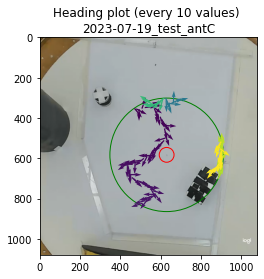

The table this chart was drawn from, first rows:
Unnamed: 0, frame_number, body_x, body_y, body_prob, time, headings, in_arena, body_x_cm, body_y_cm, rel_x, rel_y, rel_x_cm, rel_y_cm, food_rel_x, food_rel_y, food_rel_x_cm, food_rel_y_cm, dist_to_food_cm
1247, 1247, 470.3, 352.1, 0.9993, 20.78, 50.82, 1.0, 38.37, 28.73, -145.7, 290.1, -11.89, 23.68, -159.7, -230.9, -13.04, -18.84, 22.91
1248, 1248, 470.3, 352.2, 0.9993, 20.8, 82.03, 1.0, 38.37, 28.74, -145.7, 290.2, -11.89, 23.68, -159.7, -230.8, -13.04, -18.84, 22.91
1249, 1249, 471.2, 352.3, 0.9992, 20.82, 8.215, 1.0, 38.45, 28.75, -144.8, 290.3, -11.82, 23.69, -158.8, -230.7, -12.96, -18.83, 22.86
1250, 1250, 471.2, 352.3, 0.9992, 20.83, 66.14, 1.0, 38.45, 28.75, -144.8, 290.3, -11.82, 23.69, -158.8, -230.7, -12.96, -18.83, 22.86
1251, 1251, 471.8, 352.9, 0.999, 20.85, 46.95, 1.0, 38.5, 28.8, -144.2, 290.9, -11.77, 23.74, -158.2, -230.1, -12.91, -18.77, 22.78
1252, 1252, 473.9, 353.4, 0.999, 20.87, 10.88, 1.0, 38.67, 28.83, -142.1, 291.4, -11.59, 23.77, -156.1, -229.6, -12.73, -18.74, 22.66
1253, 1253, 473.9, 353.4, 0.9989, 20.88, 46.8, 1.0, 38.67, 28.83, -142.1, 291.4, -11.59, 23.77, -156.1, -229.6, -12.73, -18.74, 22.66
1254, 1254, 475.6, 353.9, 0.9991, 20.9, 17.46, 1.0, 38.81, 28.88, -140.4, 291.9, -11.45, 23.82, -154.4, -229.1, -12.6, -18.7, 22.54
1255, 1255, 475.6, 353.9, 0.9991, 20.92, 22.35, 1.0, 38.81, 28.88, -140.4, 291.9, -11.45, 23.82, -154.4, -229.1, -12.6, -18.7, 22.54
1256, 1256, 478.7, 354.6, 0.999, 20.93, 13.71, 1.0, 39.06, 28.94, -137.3, 292.6, -11.2, 23.88, -151.3, -228.4, -12.34, -18.63, 22.35
1257, 1257, 478.7, 354.7, 0.999, 20.95, 27.54, 1.0, 39.07, 28.94, -137.3, 292.7, -11.2, 23.88, -151.3, -228.3, -12.34, -18.63, 22.35
1258, 1258, 482, 354.8, 0.9993, 20.97, 2.574, 1.0, 39.33, 28.95, -134, 292.8, -10.93, 23.89, -148, -228.2, -12.08, -18.62, 22.19
1259, 1259, 482, 354.8, 0.9993, 20.98, 39.06, 1.0, 39.33, 28.95, -134, 292.8, -10.93, 23.89, -148, -228.2, -12.07, -18.62, 22.19
1260, 1260, 484.7, 354.9, 0.9992, 21.0, 1.253, 1.0, 39.55, 28.96, -131.3, 292.9, -10.72, 23.9, -145.3, -228.1, -11.86, -18.62, 22.07
1261, 1261, 484.7, 354.9, 0.9992, 21.02, 0.0, 1.0, 39.55, 28.96, -131.3, 292.9, -10.72, 23.9, -145.3, -228.1, -11.86, -18.62, 22.07
1262, 1262, 486.8, 355, 0.9993, 21.03, 2.875, 1.0, 39.72, 28.97, -129.2, 293, -10.54, 23.91, -143.2, -228, -11.68, -18.61, 21.97
1263, 1263, 486.8, 355, 0.9993, 21.05, 34.94, 1.0, 39.73, 28.97, -129.2, 293, -10.54, 23.91, -143.2, -228, -11.68, -18.61, 21.97
1264, 1264, 489.2, 355.1, 0.9986, 21.07, 4.025, 1.0, 39.92, 28.98, -126.8, 293.1, -10.35, 23.92, -140.8, -227.9, -11.49, -18.59, 21.86
1265, 1265, 489.2, 355.2, 0.9986, 21.08, 36.96, 1.0, 39.92, 28.98, -126.8, 293.2, -10.35, 23.92, -140.8, -227.8, -11.49, -18.59, 21.86
1266, 1266, 492.8, 355.4, 0.9986, 21.1, 4.156, 1.0, 40.21, 29, -123.2, 293.4, -10.05, 23.94, -137.2, -227.6, -11.2, -18.57, 21.69
1267, 1267, 492.8, 355.4, 0.9986, 21.12, 90.0, 1.0, 40.21, 29, -123.2, 293.4, -10.05, 23.94, -137.2, -227.6, -11.2, -18.57, 21.69
1268, 1268, 492.8, 355.4, 0.9986, 21.13, 60.52, 1.0, 40.21, 29, -123.2, 293.4, -10.05, 23.94, -137.2, -227.6, -11.2, -18.57, 21.68
1269, 1269, 496.3, 355.4, 0.999, 21.15, 359.9, 1.0, 40.5, 29, -119.7, 293.4, -9.771, 23.94, -133.7, -227.6, -10.91, -18.57, 21.54
1270, 1270, 496.3, 355.4, 0.999, 21.17, 0.0, 1.0, 40.5, 29, -119.7, 293.4, -9.77, 23.94, -133.7, -227.6, -10.91, -18.57, 21.54
1271, 1271, 499.6, 354.9, 0.9992, 21.18, 350.8, 1.0, 40.77, 28.96, -116.4, 292.9, -9.496, 23.9, -130.4, -228.1, -10.64, -18.62, 21.44
1272, 1272, 499.7, 354.9, 0.9992, 21.2, 328.2, 1.0, 40.77, 28.96, -116.3, 292.9, -9.494, 23.9, -130.3, -228.1, -10.64, -18.62, 21.44
1273, 1273, 502.3, 354.1, 0.9992, 21.22, 344, 1.0, 40.98, 28.9, -113.7, 292.1, -9.282, 23.84, -127.7, -228.9, -10.42, -18.68, 21.39
1274, 1274, 504.2, 354.1, 0.9991, 21.23, 359.5, 1.0, 41.15, 28.89, -111.8, 292.1, -9.12, 23.84, -125.8, -228.9, -10.26, -18.68, 21.31
1275, 1275, 504.2, 354.1, 0.9991, 21.25, 285.2, 1.0, 41.15, 28.89, -111.8, 292.1, -9.12, 23.83, -125.8, -228.9, -10.26, -18.68, 21.31
1276, 1276, 507.1, 353.4, 0.999, 21.27, 345.9, 1.0, 41.38, 28.83, -108.9, 291.4, -8.889, 23.78, -122.9, -229.6, -10.03, -18.74, 21.25
1277, 1277, 507.1, 353.4, 0.999, 21.28, 290.7, 1.0, 41.38, 28.83, -108.9, 291.4, -8.889, 23.77, -122.9, -229.6, -10.03, -18.74, 21.26
1278, 1278, 510.3, 352, 0.9982, 21.3, 336.6, 1.0, 41.64, 28.72, -105.7, 290, -8.627, 23.66, -119.7, -231, -9.769, -18.85, 21.23
1279, 1279, 510.3, 352, 0.9982, 21.32, 284.8, 1.0, 41.64, 28.72, -105.7, 290, -8.627, 23.66, -119.7, -231, -9.769, -18.85, 21.23
1280, 1280, 513.7, 351.2, 0.9987, 21.33, 346.9, 1.0, 41.92, 28.65, -102.3, 289.2, -8.346, 23.6, -116.3, -231.8, -9.489, -18.92, 21.16
1281, 1281, 513.7, 351.2, 0.9987, 21.35, 296.3, 1.0, 41.92, 28.65, -102.3, 289.2, -8.346, 23.59, -116.3, -231.8, -9.489, -18.92, 21.16
1282, 1282, 516.8, 349.7, 0.9989, 21.37, 334.4, 1.0, 42.17, 28.54, -99.24, 287.7, -8.098, 23.48, -113.2, -233.3, -9.241, -19.04, 21.16
1283, 1283, 516.8, 349.7, 0.9989, 21.38, 348, 1.0, 42.17, 28.54, -99.23, 287.7, -8.097, 23.48, -113.2, -233.3, -9.239, -19.04, 21.16
1284, 1284, 519.9, 349.4, 0.9994, 21.4, 354, 1.0, 42.42, 28.51, -96.15, 287.4, -7.846, 23.45, -110.1, -233.6, -8.988, -19.06, 21.08
1285, 1285, 519.9, 349.4, 0.9994, 21.42, 328.9, 1.0, 42.42, 28.51, -96.14, 287.4, -7.845, 23.45, -110.1, -233.6, -8.988, -19.06, 21.08
1286, 1286, 521.3, 348.2, 0.9989, 21.43, 319.2, 1.0, 42.54, 28.41, -94.74, 286.2, -7.731, 23.35, -108.7, -234.8, -8.873, -19.16, 21.12
1287, 1287, 521.3, 348.2, 0.9989, 21.45, 352.7, 1.0, 42.54, 28.41, -94.73, 286.2, -7.73, 23.35, -108.7, -234.8, -8.872, -19.16, 21.12
1288, 1288, 524.5, 346.2, 0.9979, 21.47, 329.1, 1.0, 42.8, 28.25, -91.48, 284.2, -7.465, 23.19, -105.5, -236.8, -8.607, -19.32, 21.15
1289, 1289, 524.5, 346.2, 0.9979, 21.48, 345.7, 1.0, 42.8, 28.25, -91.47, 284.2, -7.464, 23.19, -105.5, -236.8, -8.606, -19.32, 21.15
1290, 1290, 528.6, 345.8, 0.9984, 21.5, 354.2, 1.0, 43.13, 28.22, -87.4, 283.8, -7.132, 23.16, -101.4, -237.2, -8.274, -19.36, 21.05
1291, 1291, 528.6, 345.8, 0.9984, 21.52, 331, 1.0, 43.13, 28.22, -87.39, 283.8, -7.131, 23.16, -101.4, -237.2, -8.274, -19.36, 21.05
1292, 1292, 528.6, 345.8, 0.9984, 21.53, 347.7, 1.0, 43.13, 28.22, -87.39, 283.8, -7.131, 23.16, -101.4, -237.2, -8.273, -19.36, 21.05
1293, 1293, 531, 345.2, 0.9989, 21.55, 345.9, 1.0, 43.33, 28.17, -84.99, 283.2, -6.935, 23.11, -98.99, -237.8, -8.077, -19.4, 21.02
1294, 1294, 531, 345.2, 0.9989, 21.57, 341.9, 1.0, 43.33, 28.17, -84.98, 283.2, -6.934, 23.11, -98.98, -237.8, -8.077, -19.41, 21.02
1295, 1295, 534, 344.1, 0.9991, 21.58, 340.4, 1.0, 43.58, 28.08, -81.98, 282.1, -6.69, 23.02, -95.98, -238.9, -7.832, -19.49, 21.01
1296, 1296, 534, 344.1, 0.9991, 21.6, 336.7, 1.0, 43.58, 28.08, -81.97, 282.1, -6.689, 23.02, -95.97, -238.9, -7.831, -19.49, 21.01
1297, 1297, 536.9, 342.8, 0.9992, 21.62, 335.7, 1.0, 43.81, 27.98, -79.14, 280.8, -6.458, 22.92, -93.14, -240.2, -7.6, -19.6, 21.02
1298, 1298, 536.9, 342.8, 0.9992, 21.63, 357.4, 1.0, 43.81, 27.98, -79.13, 280.8, -6.457, 22.92, -93.13, -240.2, -7.6, -19.6, 21.02
1299, 1299, 539.3, 342, 0.999, 21.65, 340.3, 1.0, 44, 27.91, -76.75, 280, -6.263, 22.85, -90.75, -241, -7.405, -19.67, 21.01
1300, 1300, 542.7, 340.7, 0.9993, 21.67, 339.1, 1.0, 44.28, 27.8, -73.33, 278.7, -5.984, 22.74, -87.33, -242.3, -7.126, -19.77, 21.02
1301, 1301, 542.7, 340.7, 0.9993, 21.68, 335.8, 1.0, 44.28, 27.8, -73.31, 278.7, -5.983, 22.74, -87.31, -242.3, -7.125, -19.77, 21.02
1302, 1302, 545.4, 339.6, 0.9995, 21.7, 337.8, 1.0, 44.5, 27.71, -70.6, 277.6, -5.761, 22.65, -84.6, -243.4, -6.903, -19.86, 21.03
1303, 1303, 545.5, 339.5, 0.9995, 21.72, 342.3, 1.0, 44.51, 27.71, -70.54, 277.5, -5.756, 22.65, -84.54, -243.5, -6.898, -19.87, 21.03
1304, 1304, 547.9, 338.4, 0.9994, 21.73, 334.8, 1.0, 44.71, 27.61, -68.1, 276.4, -5.557, 22.55, -82.1, -244.6, -6.7, -19.96, 21.05
1305, 1305, 547.9, 338.4, 0.9994, 21.75, 276.3, 1.0, 44.71, 27.61, -68.1, 276.4, -5.557, 22.55, -82.1, -244.6, -6.699, -19.96, 21.05
1306, 1306, 550.4, 338, 0.9996, 21.77, 351.9, 1.0, 44.91, 27.58, -65.6, 276, -5.353, 22.52, -79.6, -245, -6.496, -19.99, 21.02
... 978 more rows
